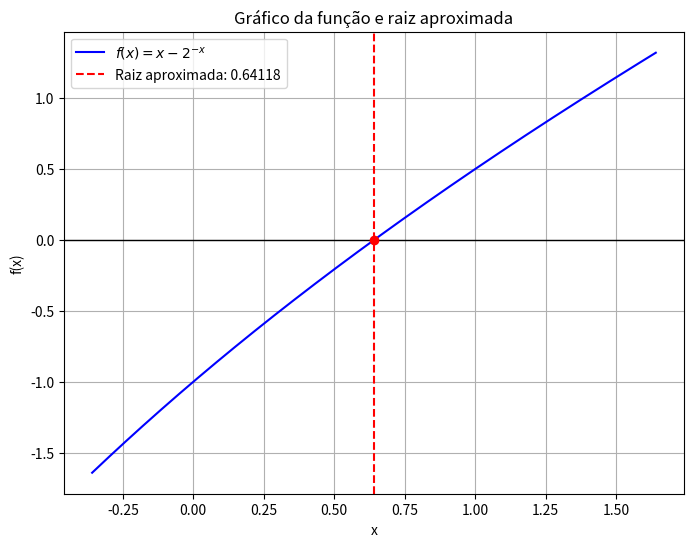

This figure's Python source:
import numpy as np
import matplotlib.pyplot as plt

def bissecao():
    
    def f(x):
        return (x-2**(-x))
    
    def df(x):  # Derivada de f(x)
        return 1+ (log(2)) * 2**(-x)
    
 
    
    # intervalo inicial 
    a = 0
    b = 1
    
    # Critério de parada
    tol = 1e-5
    max_iter = 100
    iter_count = 1

    # para usar na formatação do print e plot
    precisao=.5
    latex_label_plot=r'$f(x) = x - 2^{-x}$'

        
    if f(a) * f(b) > 0:
        print(f"\nERRO! A função deve ter sinais opostos nos extremos do intervalo; f({a})={f(a)} e f({b})={f(b)}.\n")
        print("\nBuscando mínimo de |f(x)| via derivada (f'(x) = 0):")
        # Aplicar bissecção em f'(x) = 0
        a_deriv, b_deriv = a, b
        iter_count = 0
        while (b_deriv - a_deriv) / 2 > tol and iter_count < max_iter:
            c = (a_deriv + b_deriv) / 2
            if df(c) == 0:
                break
            elif df(a_deriv) * df(c) < 0:
                b_deriv = c
            else:
                a_deriv = c
            iter_count += 1
        x_min = (a_deriv + b_deriv) / 2
        print(f"x que minimiza |f(x)|: {x_min:{precisao}f}")
        print(f"f(x_min) = {f(x_min):{precisao}f}")

        # Plot
        x_vals = np.linspace(a, b, 400)
        plt.figure(figsize=(8, 6))
        plt.plot(x_vals, f(x_vals), label=latex_label_plot, color='b')
        plt.axhline(0, color='black', linewidth=0.5)
        plt.scatter(x_min, f(x_min), color='red', label=f'Mínimo: x={x_min:{precisao}f}')
        plt.title('Ponto de mínimo de |f(x)|')
        plt.legend()
        plt.grid()
        plt.show()
        exit(0)
    

    print("\nIteração\ta\t\tb\t\tAprox.\t\tf((a+b)/2)")
    print("----------------------")

    # Método da bisecção
    while (b - a) / 2 > tol and iter_count < max_iter:
        c = (a + b) / 2
        
        print(f"{iter_count}\t\t{a:{precisao}f}\t\t{b:{precisao}f}\t\t{c:{precisao}f}\t\t{f(c): {precisao}f}")
        
        if f(c) == 0:  # Encontramos a raiz exata
            print(f"\n\n{iter_count}\t\t{a:{precisao}f}\t\t{b:{precisao}f}\t\t{raiz:{precisao}f}\t\t{f(raiz): {precisao}f}")
            break
        elif f(a) * f(c) < 0:
            b = c
        else:
            a = c
        
        iter_count += 1
    
    # Aproximação final da raiz
    raiz = (a + b) / 2

    print(f"\n\n{iter_count}\t\t{a:{precisao}f}\t\t{b:{precisao}f}\t\t{raiz:{precisao}f}\t\t{f(raiz): {precisao}f}")


    print(f"\nPrecisão: {(b-a)/2:{precisao}f}")
    print(f"\nRaiz aproximada: {raiz:{precisao}f}")
    print(f"Número de iterações: {iter_count}")
    
    # Plotar a função
    x_vals = np.linspace(a - 1, b + 1, 400)
    y_vals = f(x_vals)
    
    plt.figure(figsize=(8, 6))
    plt.plot(x_vals, y_vals, label=latex_label_plot, color='b')
    plt.axhline(0, color='black', linewidth=1)
    plt.axvline(raiz, color='r', linestyle='--', label=f'Raiz aproximada: {raiz:{precisao}f}')
    plt.scatter(raiz, f(raiz), color='red', zorder=3)
    plt.xlabel('x')
    plt.ylabel('f(x)')
    plt.title('Gráfico da função e raiz aproximada')
    plt.legend()
    plt.grid()
    plt.show()
    
    return raiz

bissecao()
